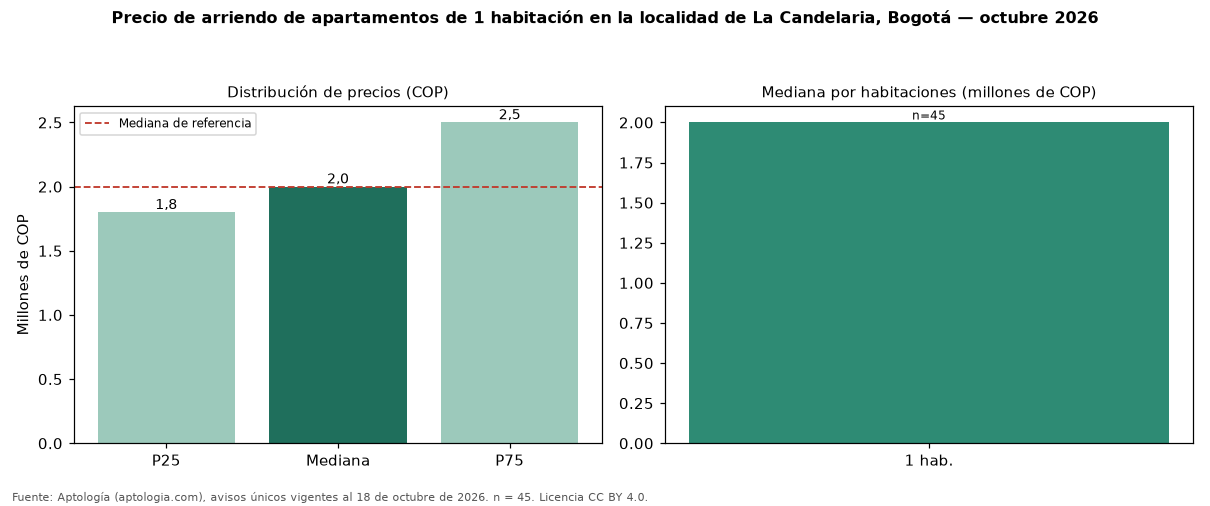

Source data for this figure (header and first rows):
seccion, metrica, valor_cop, n
precio, p25, 1800000, 45
precio, mediana, 2000000, 45
precio, p75, 2500000, 45
cop_por_m2, p25, 45455, 45
cop_por_m2, mediana, 53571, 45
cop_por_m2, p75, 65857, 45
area, area_mediana_m2, 38.0, 45
habitaciones, 1, 2000000, 45
administracion, mediana, 340000, 20
estrato, moda, 3, 
parqueadero, porcentaje_con_parqueadero, 31.1, 45
referencia, mediana_referencia, 2000000, 65
referencia, mediana_cop_por_m2_referencia, 48571, 65
